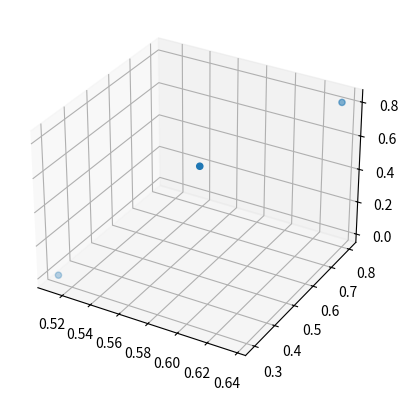

Write the Python code that produced this figure.
import numpy as np
import random
import math
import matplotlib.pyplot as plt

class Boss:
    def __init__(self, bs_name, bs_health, boss_attack, armour, attack_vector, defense_vector):
        self.boss_name = bs_name
        self.boss_health = bs_health
        self.boss_attack = boss_attack
        self.boss_armour = armour
        self.initial_boss_defense_vector = attack_vector
        self.initial_boss_offense_vector = defense_vector
    
    def set_boss_attack(self):
        l2 = math.sqrt(sum([stat**2 for stat in self.initial_boss_offense_vector]))
        self.attack_vector = [power / l2 for power in self.initial_boss_offense_vector]
    
    def set_boss_defense(self):
        l2 = math.sqrt(sum([stat**2 for stat in self.initial_boss_defense_vector]))
        self.defense_vector = [power / l2 for power in self.initial_boss_defense_vector]

    def boss_attack(self):
        return self.player_attack * self.attack_vector
    
    def boss_defend(self):
        return self.boss_armour * self.defense_vector
    
    def get_bs_health(self):
        return self.bs_health

    def bs_loose_health(self, damage):
        self.boss_health -= damage #fantastic code tripp
    
    def vector_set(self):
        return
    
    def boss_optimize(self, dataframe):
        pass


class Player:
    """
    Deprecated too much work, but useful to have for future testing
    Replaced with Raid for short term use
    """
    def __init__(self, pl_name, pl_health, pl_attack, pl_armour, attack_vector, defense_vector):
        self.player_name = pl_name
        self.player_health = pl_health
        self.player_attack = pl_attack
        self.player_armour = pl_armour
        self.initial_player_defense_vector = attack_vector
        self.initial_player_offense_vector = defense_vector
        self.is_dead = False

    def set_player_attack(self):
        l2 = math.sqrt(sum([stat**2 for stat in self.initial_player_offense_vector]))
        self.attack_vector = [power / l2 for power in self.initial_player_offense_vector]
    
    def set_player_defense(self):
        l2 = math.sqrt(sum([stat**2 for stat in self.initial_player_defense_vector]))
        self.defense_vector = [power / l2 for power in self.initial_player_defense_vector]
    
    def player_attack(self):
        if self.is_dead:
            return 0
        return self.player_attack * self.attack_vector
    
    def player_defend(self):
        if self.is_dead:
            return 0
        return self.player_armour * self.defense_vector
    
    def take_damage(self, damage):
        self.player_health -= damage


class Raid:
    def __init__(self, boss, raid_health, raid_attack, raid_defense):
        self.boss = boss
        self.raid_health = raid_health
        self.raid_attack = raid_attack
        self.raid_defense = raid_defense
        self.set_raid_attack()
        self.set_raid_defense()
    
    def set_raid_attack(self):
        self.normed_attack_vector = self.raid_attack / np.linalg.norm(self.raid_attack)
    
    def set_raid_defense(self):
        self.normed_defesnse_vector = self.raid_defense / np.linalg.norm(self.raid_defense)
    
    # @property
    def get_raid_attack(self):
        return self.normed_attack_vector
    
    @property
    def get_raid_defense(self):
        return self.normed_defesnse_vector


def vis_encounters(list_of_raids):
    return np.vstack([raid.get_raid_attack() for raid in list_of_raids])



if __name__ == "__main__":
    # boss vectors
    boss_attack_vector = np.random.rand(1,3)
    boss_defense_vector = np.random.rand(1,3)
    sire_denathrius = Boss("sire_denathrius", bs_health=10**6, boss_attack=10000, armour=10000, attack_vector=boss_attack_vector, defense_vector=boss_defense_vector)

    meta_vectors_attack = []
    meta_vectors_defense = []
    for _ in range(100):
        a = np.random.rand(1,3)
        a[0,2] += 1 # creates a bias in the vector hence a "meta"
        a[0,0] += 0.5
        meta_vectors_attack.append(a)
        d = np.random.rand(1,3)
        d[0,1] += 1
        d[0,2] += 0.5
        meta_vectors_defense.append(d)
    meta_raids = [Raid(sire_denathrius, raid_health=10**6, raid_attack=attack, raid_defense=defense) for attack, defense in zip(meta_vectors_attack, meta_vectors_defense)]
    
    non_meta_attack_vectors = [np.random.rand(1,3) for _ in range(120)]
    non_meta_defense_vectors = [np.random.rand(1,3) for _ in range(120)]
    non_meta_raids = [Raid(sire_denathrius, raid_health=10**6, raid_attack=attack, raid_defense=defense) for attack, defense in zip(non_meta_attack_vectors, non_meta_defense_vectors)]
    all_raids = meta_raids + non_meta_raids
    print(len(all_raids))
    vissy = vis_encounters(all_raids)
    fig = plt.figure()
    ax = fig.add_subplot(projection="3d")
    ax.scatter(vissy[:][0], vissy[:][1], vissy[:][2])
    plt.show()


